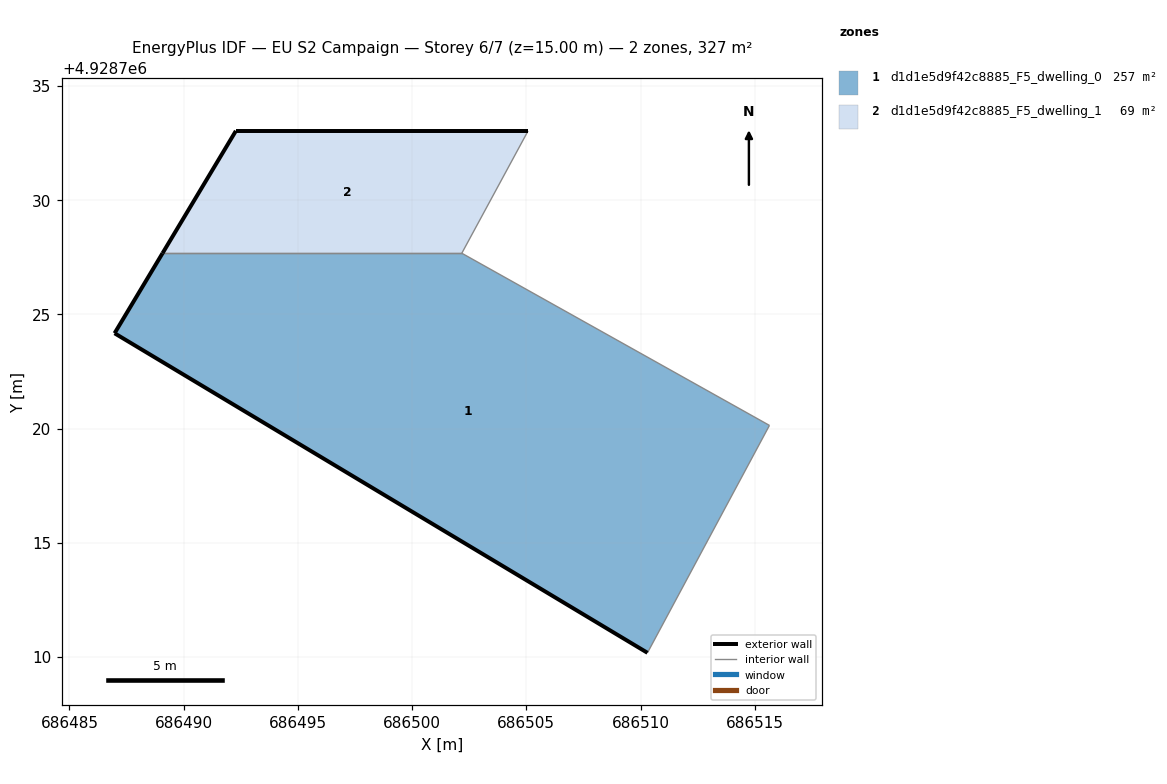
=== STOREY PLAN SPEC (per zone: floor XY polygon, exterior-wall plan segments, windows/doors) ===
zone 1: d1d1e5d9f42c8885_F5_dwelling_0  (257.3 m²)
  floor: (686510.30, 4928710.19) (686515.64, 4928720.14) (686502.18, 4928727.68) (686489.07, 4928727.68) (686486.97, 4928724.18)
  exterior wall: (686486.97, 4928724.18) – (686489.07, 4928727.68)  [4.1 m]
  exterior wall: (686510.30, 4928710.19) – (686486.97, 4928724.18)  [27.2 m]
  interior walls: 3
zone 2: d1d1e5d9f42c8885_F5_dwelling_1  (69.3 m²)
  floor: (686502.18, 4928727.68) (686505.08, 4928733.04) (686492.29, 4928733.04) (686489.07, 4928727.68)
  exterior wall: (686492.29, 4928733.04) – (686505.08, 4928733.04)  [12.8 m]
  exterior wall: (686489.07, 4928727.68) – (686492.29, 4928733.04)  [6.2 m]
  interior walls: 2

=== DERIVED (storey summary) ===
Building: EU S2 Campaign
Storey: 6 of 7  (floor level z = 15.00 m)
Storey gross floor area: 326.7 m²
Zones on this storey: 2
  - d1d1e5d9f42c8885_F5_dwelling_0: floor 257.3 m²; exterior wall 31.3 m (93.9 m²); WWR 0.0%
  - d1d1e5d9f42c8885_F5_dwelling_1: floor 69.3 m²; exterior wall 19.0 m (57.1 m²); WWR 0.0%
Zone adjacency (shared interzone walls):
  - d1d1e5d9f42c8885_F5_dwelling_0 ↔ d1d1e5d9f42c8885_F5_dwelling_1